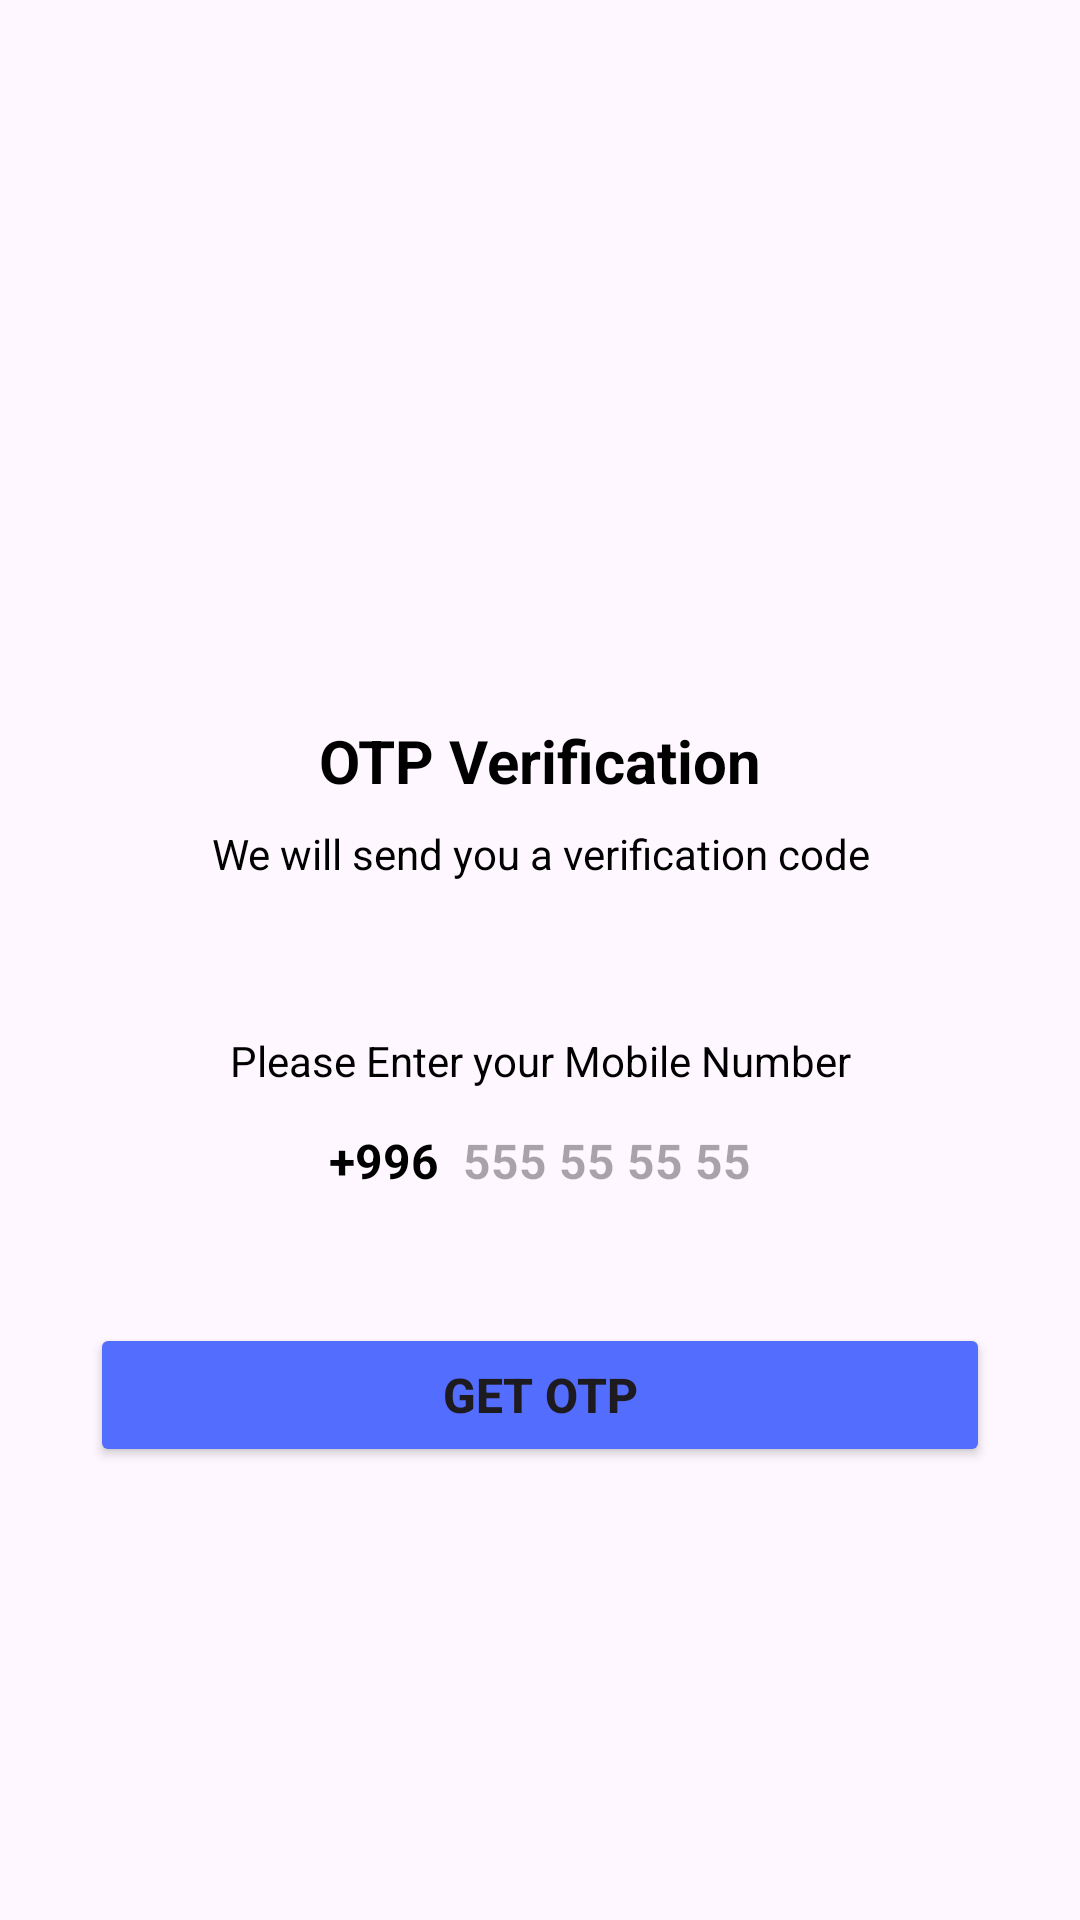

The Android layout XML behind this screen, and the referenced resources:
<!-- AndroidManifest.xml: application theme Theme.FirebaseNotif -->
<!-- res/layout/activity_send_otp.xml -->
<?xml version="1.0" encoding="utf-8"?>
<ScrollView xmlns:android="http://schemas.android.com/apk/res/android"
    xmlns:tools="http://schemas.android.com/tools"
    android:layout_width="match_parent"
    android:layout_height="match_parent"
    android:overScrollMode="never"
    android:scrollbars="none"
    tools:context=".SendOTPActivity">

    <LinearLayout
        android:layout_width="match_parent"
        android:layout_height="wrap_content"
        android:gravity="center_horizontal"
        android:orientation="vertical">

        <ImageView
            android:layout_width="130dp"
            android:layout_height="130dp"
            android:layout_marginTop="80dp"
            android:contentDescription="@string/app_name"
            android:src="@mipmap/ic_launcher" />

        <TextView
            android:layout_width="wrap_content"
            android:layout_height="wrap_content"
            android:layout_marginTop="30dp"
            android:text="OTP Verification"
            android:textColor="@color/black"
            android:textSize="20sp"
            android:textStyle="bold" />

        <TextView
            android:layout_width="match_parent"
            android:layout_height="wrap_content"
            android:layout_marginStart="50dp"
            android:layout_marginTop="8dp"
            android:layout_marginEnd="50dp"
            android:gravity="center"
            android:text="We will send you a verification code"
            android:textColor="@color/black"
            android:textSize="14sp" />

        <TextView
            android:layout_width="match_parent"
            android:layout_height="wrap_content"
            android:layout_marginStart="30dp"
            android:layout_marginTop="50dp"
            android:layout_marginEnd="30dp"
            android:gravity="center"
            android:text="Please Enter your Mobile Number"
            android:textColor="@color/black"
            android:textSize="14sp" />

        <LinearLayout
            android:layout_width="match_parent"
            android:layout_height="wrap_content"
            android:layout_marginStart="60dp"
            android:layout_marginEnd="60dp"
            android:gravity="center"
            android:orientation="horizontal">

            <TextView
                android:layout_width="wrap_content"
                android:layout_height="wrap_content"
                android:text="+996 "
                android:textColor="@color/black"
                android:textSize="16sp"
                android:textStyle="bold" />

            <EditText
                android:id="@+id/et_inputMobile"
                android:layout_width="wrap_content"
                android:layout_height="48dp"
                android:background="@null"
                android:layout_marginStart="4dp"
                android:hint="555 55 55 55"
                android:imeOptions="actionDone"
                android:importantForAutofill="no"
                android:inputType="number"
                android:textColor="@color/black"
                android:textSize="16sp"
                android:textStyle="bold" />
        </LinearLayout>

        <FrameLayout
            android:layout_width="match_parent"
            android:layout_height="wrap_content">

            <Button
                android:id="@+id/btn_get_otp"
                android:layout_width="match_parent"
                android:layout_height="wrap_content"
                android:layout_margin="30dp"
                android:backgroundTint="@color/blue"
                android:text="GET OTP"
                android:textSize="16sp"
                android:textStyle="bold" />

            <ProgressBar
                android:id="@+id/progressBar"
                android:layout_width="40dp"
                android:layout_height="40dp"
                android:layout_gravity="center"
                android:visibility="gone" />

        </FrameLayout>

    </LinearLayout>

</ScrollView>
<!-- resources referenced by this layout -->
<resources>
  <color name="black">#FF000000</color>
  <color name="blue">#536DFE</color>
  <string name="app_name">FirebaseNotif</string>
  <style name="Theme.FirebaseNotif" parent="Base.Theme.FirebaseNotif" />
  <style name="Base.Theme.FirebaseNotif" parent="Theme.Material3.DayNight.NoActionBar">
          
          
      </style>
</resources>
